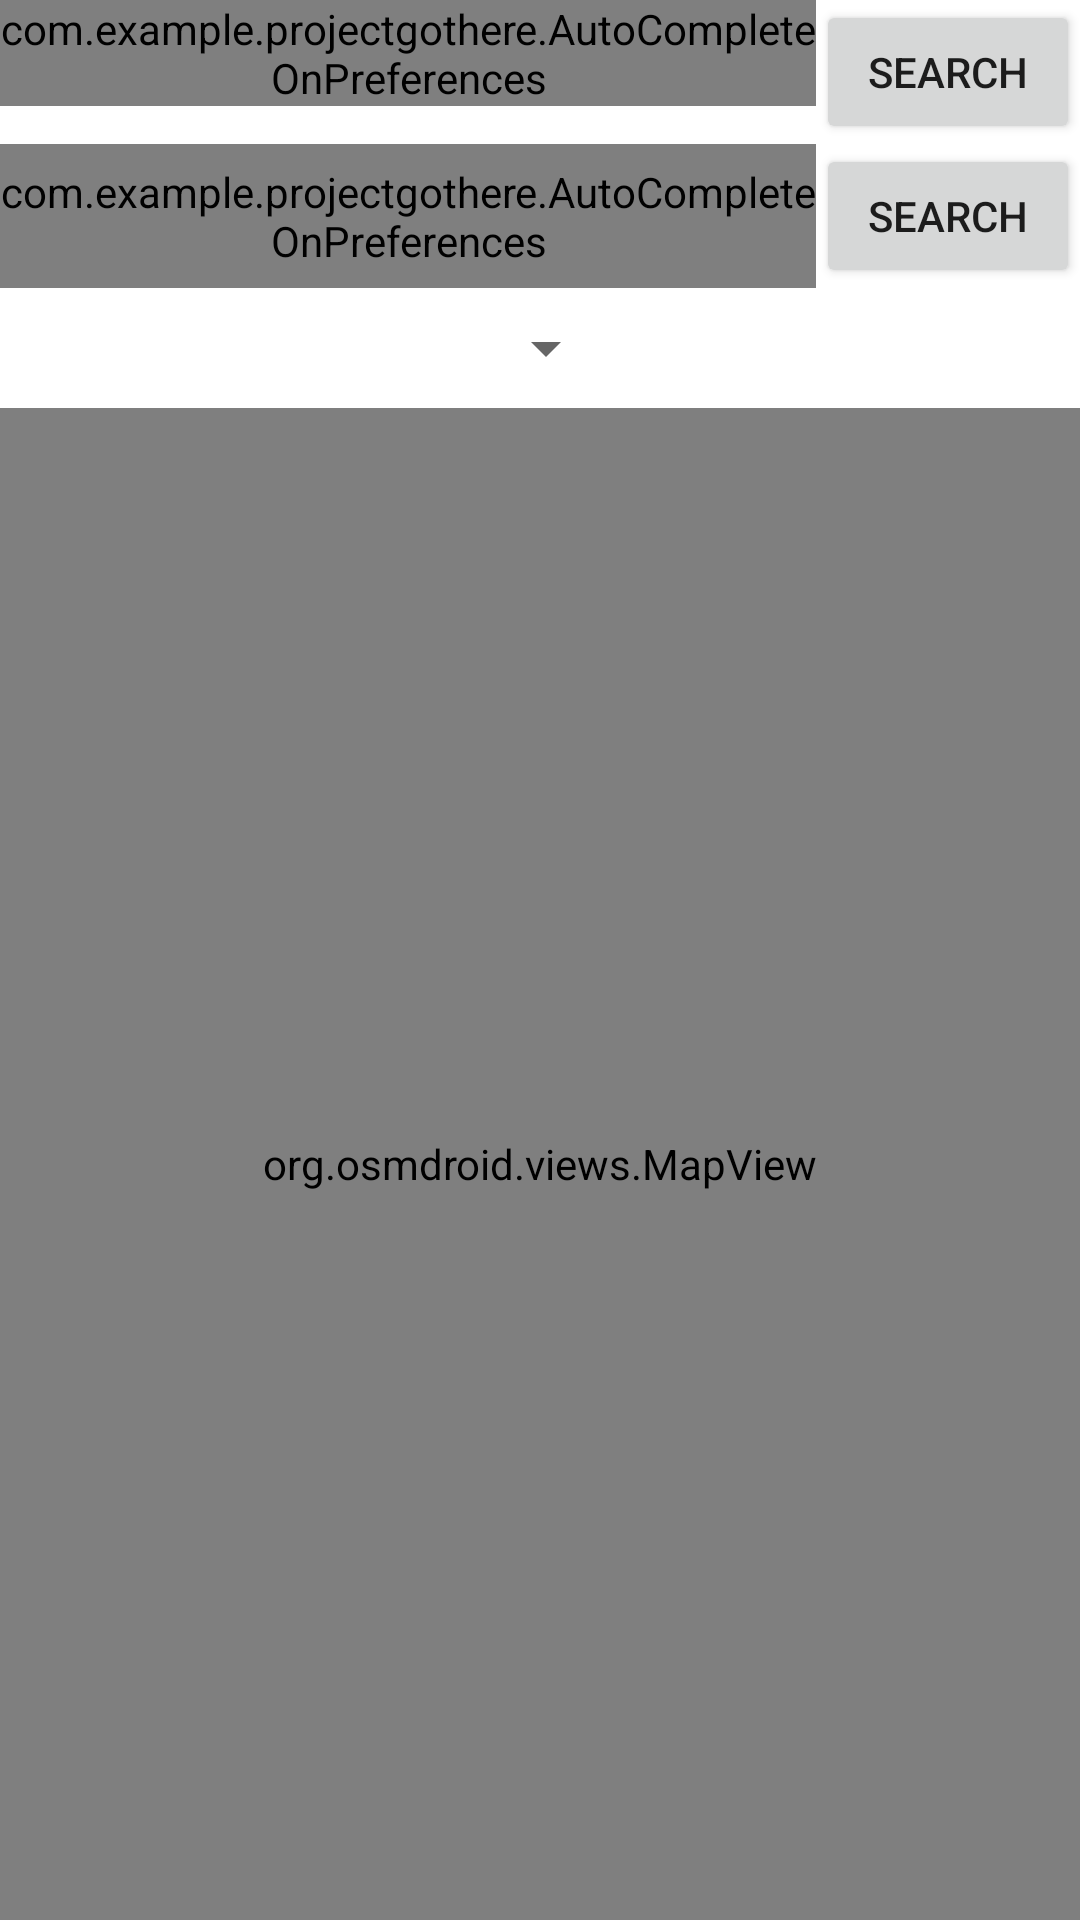

Write the Android layout XML for this screen, with the resource values it uses.
<!-- AndroidManifest.xml: application theme Theme.example -->
<!-- res/layout/activity_main.xml -->
<?xml version="1.0" encoding="utf-8"?>
<LinearLayout xmlns:android="http://schemas.android.com/apk/res/android"
    xmlns:tools = "http://schemas.android.com/tools"
    android:orientation="vertical"
    android:layout_width="fill_parent"
    android:layout_height="fill_parent">

    <LinearLayout
        android:id="@+id/search_panel"
        android:layout_width="fill_parent"
        android:layout_height="wrap_content"
        android:orientation="vertical" >

        <LinearLayout
            android:layout_width="fill_parent"
            android:layout_height="wrap_content"
            android:orientation="horizontal" >
            <com.example.example.AutoCompleteOnPreferences
                android:id="@+id/editDeparture"
                android:hint="@string/my_position"
                android:layout_width="wrap_content"
                android:layout_height="wrap_content"
                android:layout_gravity="start"
                android:layout_weight="1"
                android:completionThreshold="1"/>
            <Button
                android:id="@+id/buttonSearchDep"
                android:layout_width="wrap_content"
                android:layout_height="wrap_content"
                android:layout_gravity="end"
                android:layout_weight="0"
                android:text = "@string/search"/>

        </LinearLayout>

        <LinearLayout
            android:layout_width="fill_parent"
            android:layout_height="wrap_content"
            android:orientation="horizontal" >
            <com.example.example.AutoCompleteOnPreferences
                android:id="@+id/editDestination"
                android:hint="@string/destination"
                android:layout_width="wrap_content"
                android:layout_height="48dp"
                android:layout_gravity="start"
                android:layout_weight="1"
                android:completionThreshold="1" />
            <Button
                android:id="@+id/buttonSearchDest"
                android:layout_width="wrap_content"
                android:layout_height="wrap_content"
                android:layout_gravity="end"
                android:layout_weight="0"
                android:text="@string/search">
            </Button>
        </LinearLayout>

    </LinearLayout>

    <LinearLayout
        android:layout_width="fill_parent"
        android:layout_height="40dp"
        android:orientation="horizontal">

        <Spinner
            android:id="@+id/stopsDesired_dd"
            android:layout_width="206dp"
            android:layout_height="40dp"
            android:layout_gravity="start"
            android:spinnerMode="dropdown"/>

        <Spinner
            android:id="@+id/propType_dd"
            android:layout_width="205dp"
            android:layout_height="40dp"
            android:layout_gravity="end"
            android:spinnerMode="dropdown"/>
    </LinearLayout>

        <org.osmdroid.views.MapView
            android:id="@+id/map"
            android:layout_width="fill_parent"
            android:layout_height="fill_parent">

        </org.osmdroid.views.MapView>

</LinearLayout>
<!-- resources referenced by this layout -->
<resources>
  <string name="destination">Enter destination location…</string>
  <string name="my_position">Enter departure location…</string>
  <string name="search">Search</string>
  <style name="Theme.example" parent="Theme.MaterialComponents.DayNight.NoActionBar">
          
          <item name="colorPrimary">@color/green_500</item>
          <item name="colorPrimaryVariant">@color/green_700</item>
          <item name="colorOnPrimary">@color/tan</item>
          
          <item name="colorSecondary">@color/brown_200</item>
          <item name="colorSecondaryVariant">@color/brown_700</item>
          <item name="colorOnSecondary">@color/white</item>
          
          <item name="android:statusBarColor">?attr/colorPrimaryVariant</item>
          
      </style>
  <color name="green_500">#2C5E1A</color>
  <color name="green_700">#1A4314</color>
  <color name="tan">#D2B48C</color>
  <color name="brown_200">#997950</color>
  <color name="brown_700">#43270F</color>
  <color name="white">#FFFFFFFF</color>
</resources>
